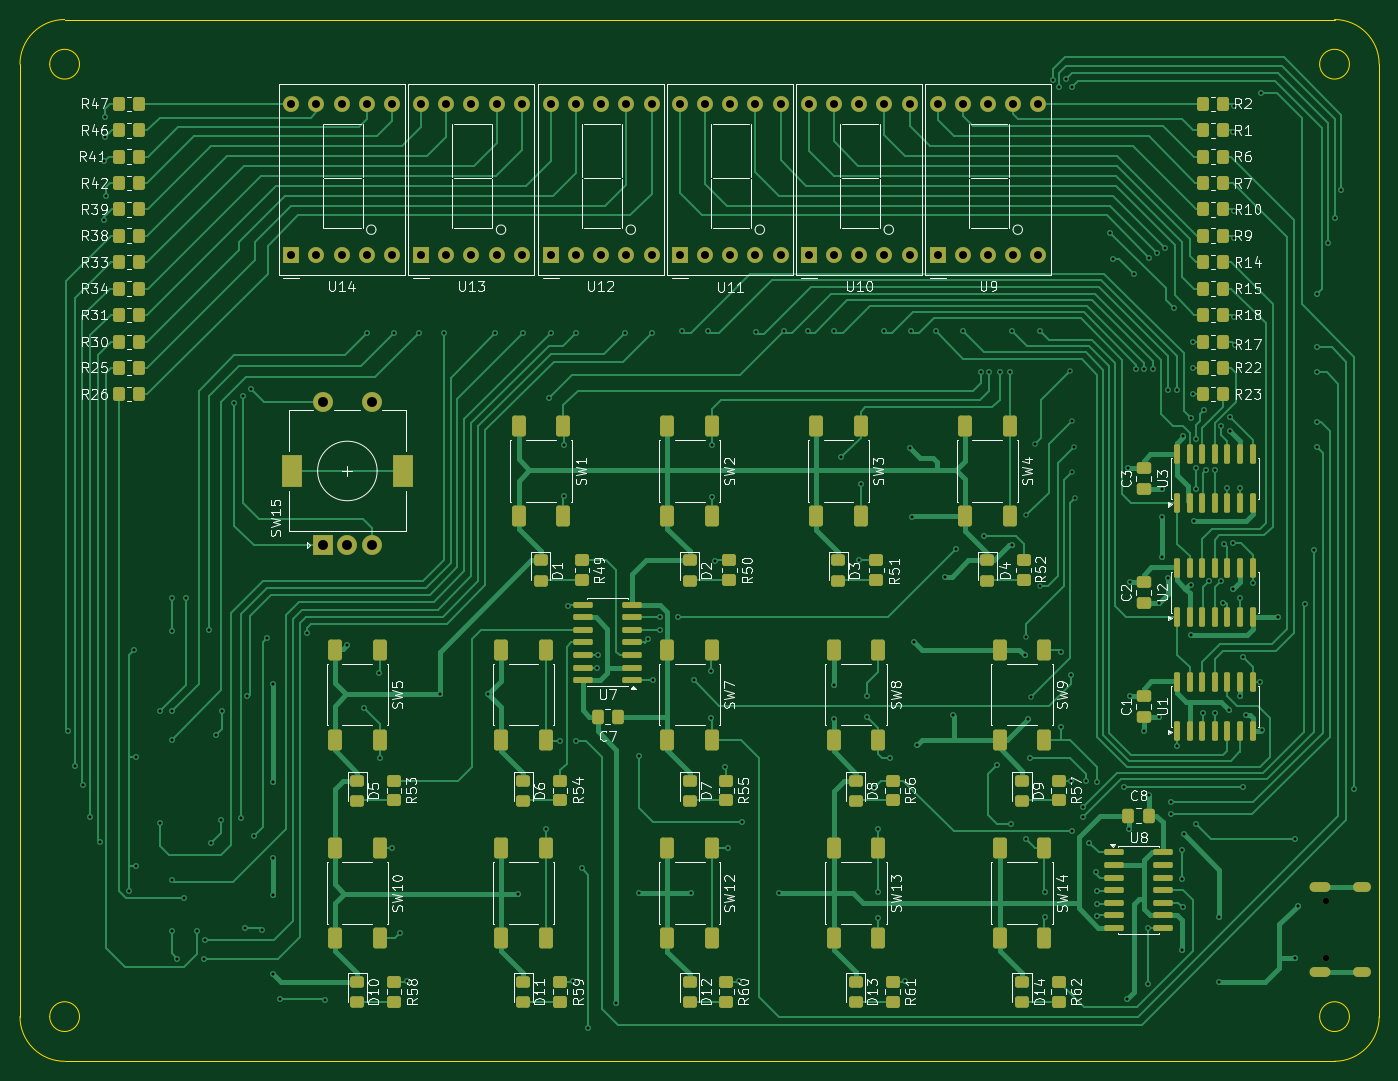
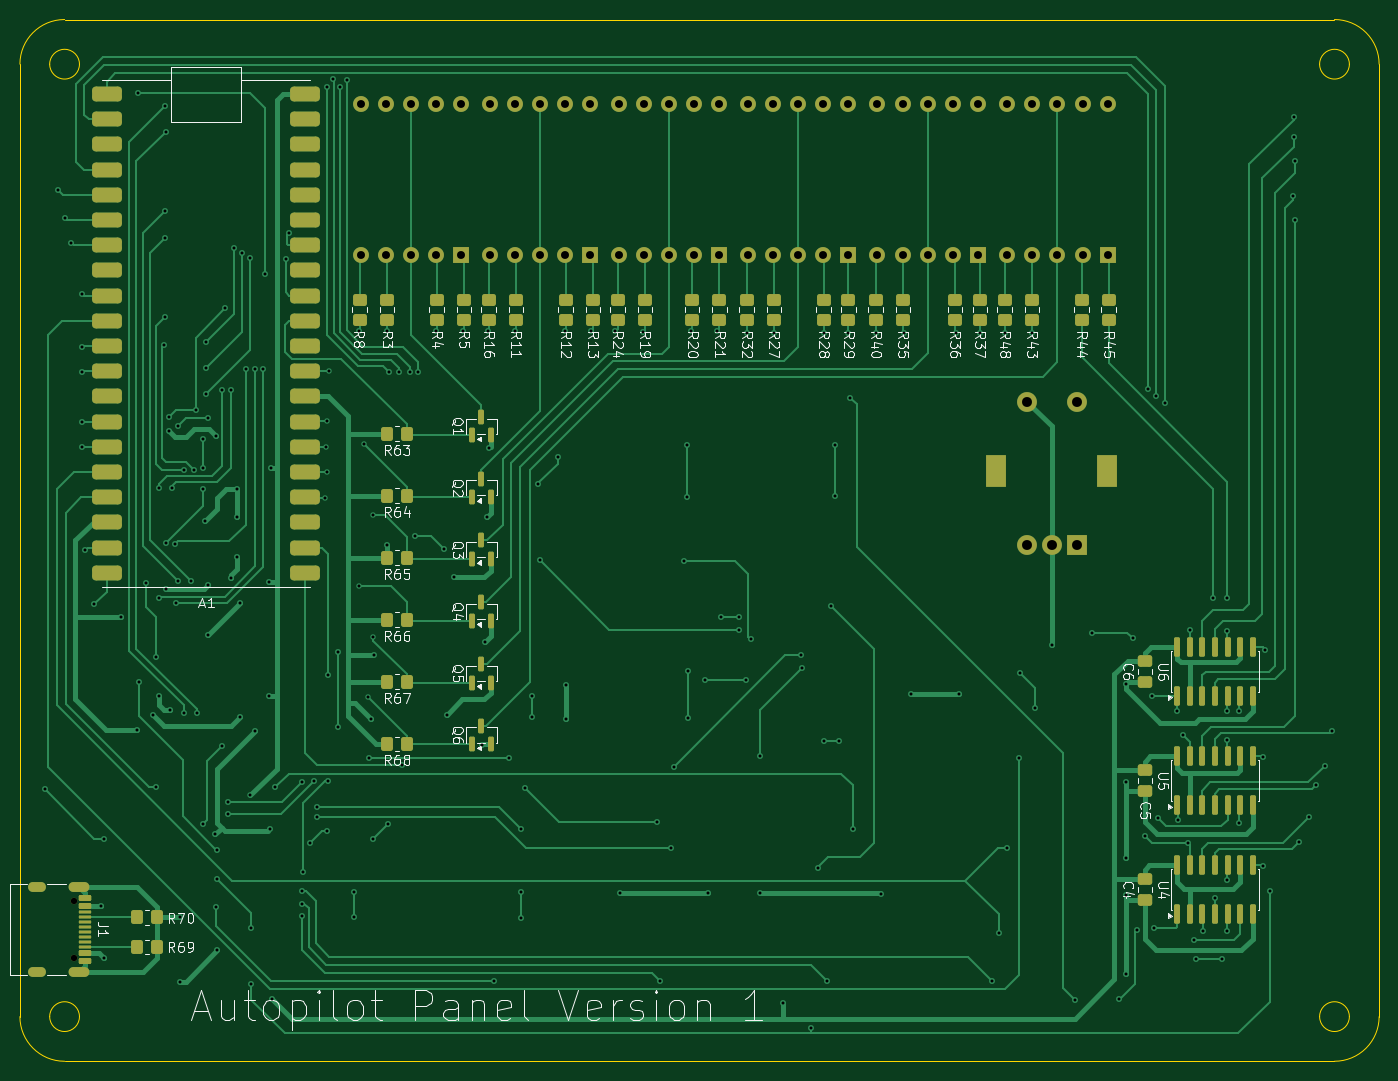
Circuit board: 11 layer files. Board 137.0 x 105.0 mm.
- bottom_copper: AutopilotPanel-B_Cu.gbr (68610 bytes)
- bottom_mask: AutopilotPanel-B_Mask.gbr (9826 bytes)
- paste: AutopilotPanel-B_Paste.gbr (7562 bytes)
- bottom_silk: AutopilotPanel-B_Silkscreen.gbr (95303 bytes)
- outline: AutopilotPanel-Edge_Cuts.gbr (1611 bytes)
- top_copper: AutopilotPanel-F_Cu.gbr (86306 bytes)
- top_mask: AutopilotPanel-F_Mask.gbr (12230 bytes)
- paste: AutopilotPanel-F_Paste.gbr (9944 bytes)
- top_silk: AutopilotPanel-F_Silkscreen.gbr (151499 bytes)
- drill: AutopilotPanel-NPTH.drl (357 bytes)
- drill: AutopilotPanel-PTH.drl (5520 bytes)

=== bottom_copper: AutopilotPanel-B_Cu.gbr (68610 bytes, source omitted) ===
=== bottom_mask: AutopilotPanel-B_Mask.gbr (9826 bytes, source omitted) ===
=== paste: AutopilotPanel-B_Paste.gbr (7562 bytes, source omitted) ===
=== bottom_silk: AutopilotPanel-B_Silkscreen.gbr (95303 bytes, source omitted) ===
=== outline: AutopilotPanel-Edge_Cuts.gbr ===
%TF.GenerationSoftware,KiCad,Pcbnew,10.0.4*%
%TF.CreationDate,2026-07-28T12:36:25+02:00*%
%TF.ProjectId,AutopilotPanel,4175746f-7069-46c6-9f74-50616e656c2e,rev?*%
%TF.SameCoordinates,Original*%
%TF.FileFunction,Profile,NP*%
%FSLAX46Y46*%
G04 Gerber Fmt 4.6, Leading zero omitted, Abs format (unit mm)*
G04 Created by KiCad (PCBNEW 10.0.4) date 2026-07-28 12:36:25*
%MOMM*%
%LPD*%
G01*
G04 APERTURE LIST*
%TA.AperFunction,Profile*%
%ADD10C,0.100000*%
%TD*%
G04 APERTURE END LIST*
D10*
X133000000Y-46000000D02*
X133000000Y-142000000D01*
X133000000Y-46000000D02*
G75*
G02*
X137500000Y-41500000I4500000J0D01*
G01*
X139000000Y-46000000D02*
G75*
G02*
X136000000Y-46000000I-1500000J0D01*
G01*
X136000000Y-46000000D02*
G75*
G02*
X139000000Y-46000000I1500000J0D01*
G01*
X139000000Y-142000000D02*
G75*
G02*
X136000000Y-142000000I-1500000J0D01*
G01*
X136000000Y-142000000D02*
G75*
G02*
X139000000Y-142000000I1500000J0D01*
G01*
X137500000Y-146500000D02*
G75*
G02*
X133000000Y-142000000I0J4500000D01*
G01*
X137500000Y-146500000D02*
X265500000Y-146500000D01*
X265500000Y-41500000D02*
X137500000Y-41500000D01*
X265500000Y-41500000D02*
G75*
G02*
X270000000Y-46000000I0J-4500000D01*
G01*
X267000000Y-46000000D02*
G75*
G02*
X264000000Y-46000000I-1500000J0D01*
G01*
X264000000Y-46000000D02*
G75*
G02*
X267000000Y-46000000I1500000J0D01*
G01*
X267000000Y-142000000D02*
G75*
G02*
X264000000Y-142000000I-1500000J0D01*
G01*
X264000000Y-142000000D02*
G75*
G02*
X267000000Y-142000000I1500000J0D01*
G01*
X270000000Y-142000000D02*
G75*
G02*
X265500000Y-146500000I-4500000J0D01*
G01*
X270000000Y-142000000D02*
X270000000Y-46000000D01*
M02*

=== top_copper: AutopilotPanel-F_Cu.gbr (86306 bytes, source omitted) ===
=== top_mask: AutopilotPanel-F_Mask.gbr (12230 bytes, source omitted) ===
=== paste: AutopilotPanel-F_Paste.gbr (9944 bytes, source omitted) ===
=== top_silk: AutopilotPanel-F_Silkscreen.gbr (151499 bytes, source omitted) ===
=== drill: AutopilotPanel-NPTH.drl ===
M48
; DRILL file KiCad 10.0.4 date 2026-07-28T12:36:29
; FORMAT={-:-/ absolute / metric / decimal}
; #@! TF.CreationDate,2026-07-28T12:36:29+02:00
; #@! TF.GenerationSoftware,Kicad,Pcbnew,10.0.4
; #@! TF.FileFunction,NonPlated,1,2,NPTH
FMAT,2
METRIC
; #@! TA.AperFunction,NonPlated,NPTH,ComponentDrill
T1C0.650
%
G90
G05
T1
X264.6Y-130.32
X264.6Y-136.1
M30

=== drill: AutopilotPanel-PTH.drl (5520 bytes, source omitted) ===
